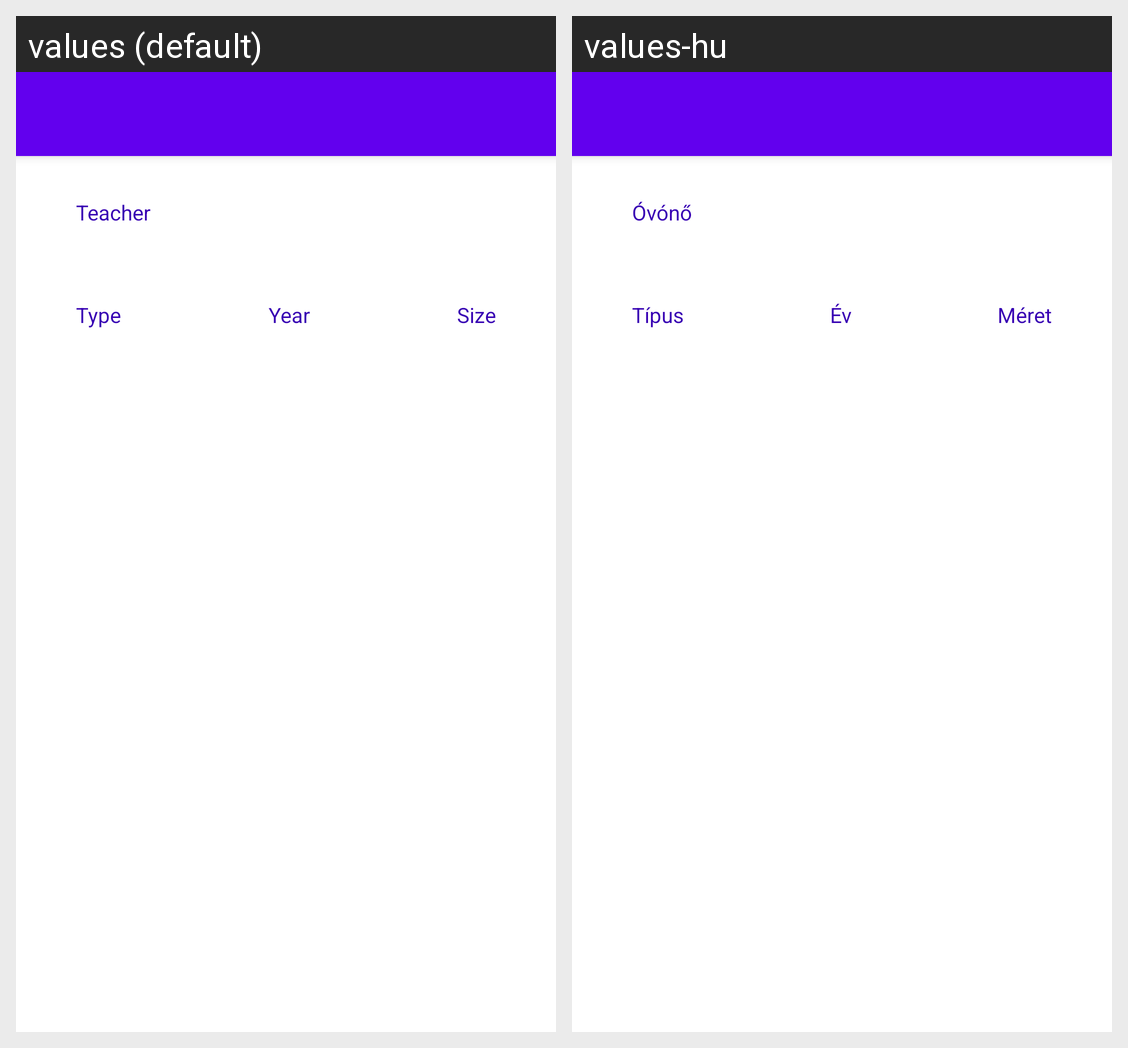

Locale-by-locale string values for the Android screen shown in this grid:
Android screen res/layout/activity_group.xml rendered under 2 locales, left to right: values (default), values-hu. Device: Nexus 5 (rendered at 1080×1920; each locale shown at half size, 540×960, under a caption strip naming it); theme AppTheme.NoActionBar.
Strings drawn on this screen, with the default value and each locale's value (text and hints the layout hard-codes, and strings that could not be matched under every locale, appear in the picture but are not listed):

teacher
  values: Teacher
  values-hu: Óvónő

type
  values: Type
  values-hu: Típus

year
  values: Year
  values-hu: Év

size
  values: Size
  values-hu: Méret
